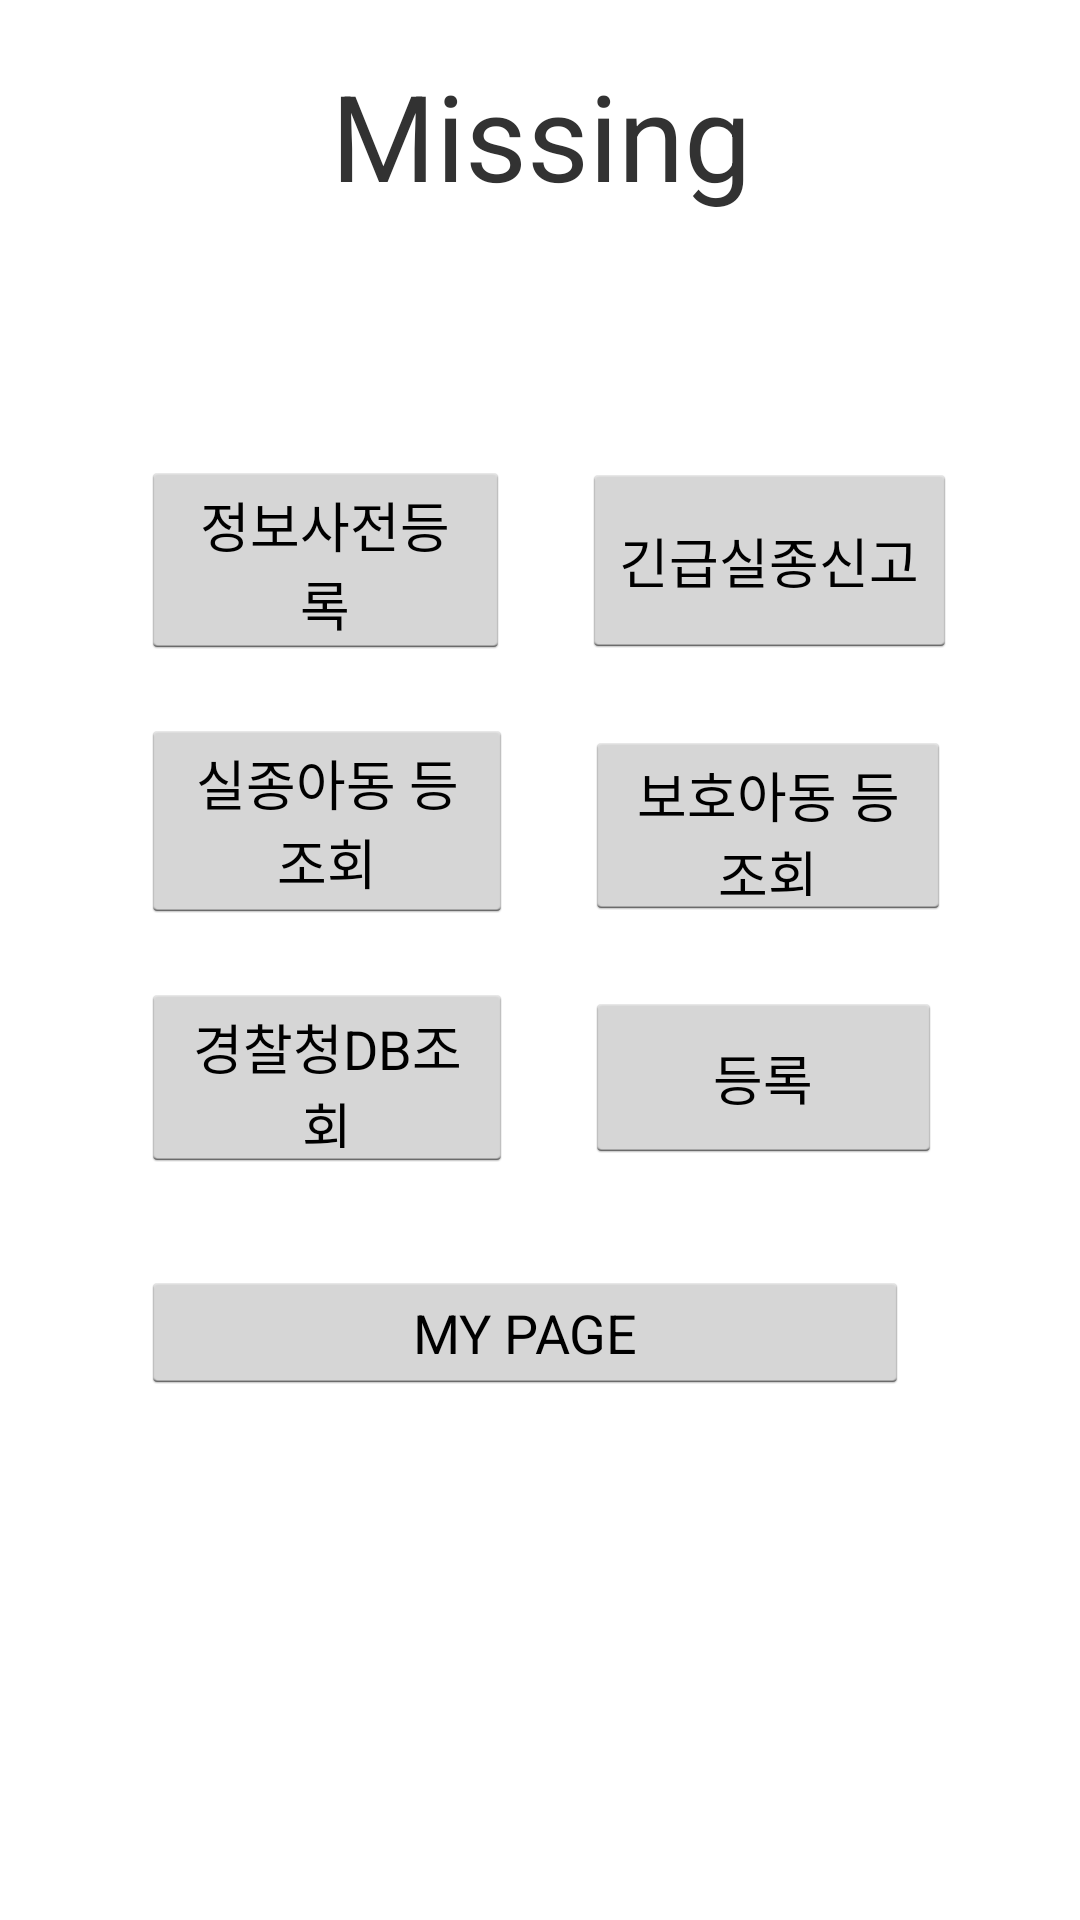

Android layout source for this screen:
<!-- AndroidManifest.xml: application theme AppTheme -->
<!-- res/layout/main_v1.xml -->
<?xml version="1.0" encoding="utf-8"?>
<android.support.constraint.ConstraintLayout xmlns:android="http://schemas.android.com/apk/res/android"
    xmlns:app="http://schemas.android.com/apk/res-auto"
    xmlns:tools="http://schemas.android.com/tools"
    android:layout_width="match_parent"
    android:layout_height="match_parent"
    tools:context="blockChainTCL.babychain.NewMainActivity">

    <Button
        android:id="@+id/inqButton2"
        android:layout_width="122dp"
        android:layout_height="63dp"
        android:layout_marginStart="148dp"
        android:layout_marginLeft="148dp"
        android:layout_marginTop="24dp"
        android:onClick="mOnClick"
        android:text="보호아동 등 조회"
        app:layout_constraintStart_toStartOf="@+id/regButton"
        app:layout_constraintTop_toBottomOf="@+id/regButton" />

    <Button
        android:id="@+id/modButton2"
        android:layout_width="119dp"
        android:layout_height="57dp"
        android:layout_marginStart="148dp"
        android:layout_marginLeft="148dp"
        android:layout_marginTop="24dp"
        android:onClick="mOnClick"
        android:text="등록"
        app:layout_constraintStart_toStartOf="@+id/inqButton"
        app:layout_constraintTop_toBottomOf="@+id/inqButton2" />

    <Button
        android:id="@+id/regButton2"
        android:layout_width="125dp"
        android:layout_height="65dp"
        android:layout_marginStart="24dp"
        android:layout_marginLeft="24dp"
        android:layout_marginTop="8dp"
        android:onClick="mOnClick"
        android:text="긴급실종신고"
        app:layout_constraintBottom_toBottomOf="parent"
        app:layout_constraintRight_toRightOf="parent"
        app:layout_constraintStart_toEndOf="@+id/regButton"
        app:layout_constraintTop_toBottomOf="@+id/textView"
        app:layout_constraintVertical_bias="0.151" />

    <TextView
        android:id="@+id/textView"
        android:layout_width="wrap_content"
        android:layout_height="wrap_content"
        android:text="Missing"
        android:textSize="40dp"
        app:layout_constraintBottom_toBottomOf="parent"
        app:layout_constraintHorizontal_bias="0.502"
        app:layout_constraintLeft_toLeftOf="parent"
        app:layout_constraintRight_toRightOf="parent"
        app:layout_constraintTop_toTopOf="parent"
        app:layout_constraintVertical_bias="0.031" />

    <Button
        android:id="@+id/regButton"
        android:layout_width="123dp"
        android:layout_height="66dp"
        android:layout_marginTop="8dp"
        android:onClick="mOnClick"
        android:text="정보사전등록"
        app:layout_constraintBottom_toBottomOf="parent"
        app:layout_constraintHorizontal_bias="0.199"
        app:layout_constraintLeft_toLeftOf="parent"
        app:layout_constraintRight_toRightOf="parent"
        app:layout_constraintTop_toBottomOf="@+id/textView"
        app:layout_constraintVertical_bias="0.15" />

    <Button
        android:id="@+id/inqButton"
        android:layout_width="124dp"
        android:layout_height="68dp"
        android:layout_marginTop="20dp"
        android:onClick="mOnClick"
        android:text="실종아동 등 조회"
        app:layout_constraintStart_toStartOf="@+id/regButton"
        app:layout_constraintTop_toBottomOf="@+id/regButton" />

    <Button
        android:id="@+id/modButton"
        android:layout_width="124dp"
        android:layout_height="63dp"
        android:layout_marginTop="20dp"
        android:onClick="mOnClick"
        android:text="경찰청DB조회"
        app:layout_constraintStart_toStartOf="@+id/inqButton"
        app:layout_constraintTop_toBottomOf="@+id/inqButton" />

    <Button
        android:id="@+id/modButton3"
        android:layout_width="256dp"
        android:layout_height="41dp"
        android:layout_marginTop="116dp"
        android:onClick="mOnClick"
        android:text="MY PAGE"
        app:layout_constraintStart_toStartOf="@+id/inqButton"
        app:layout_constraintTop_toBottomOf="@+id/inqButton" />

</android.support.constraint.ConstraintLayout>
<!-- resources referenced by this layout -->
<resources>
  <style name="AppTheme" parent="android:Theme.Holo.Light.DarkActionBar">
          
          <item name="android:windowActionBar">false</item>
          <item name="android:windowNoTitle">true</item>
      </style>
</resources>
